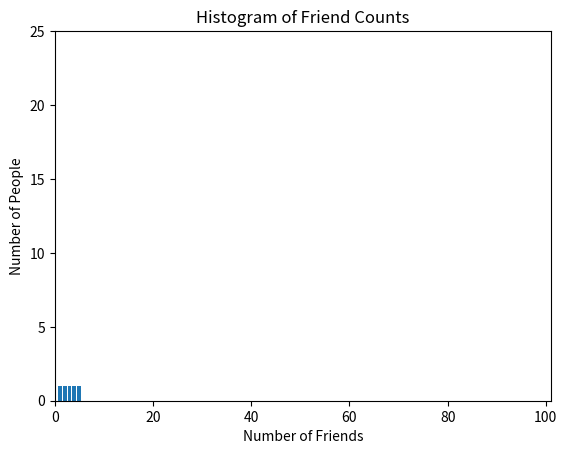

This chart was generated by the following Python code:
#! /usr/bin/env python
# -*- coding: utf-8 -*-
from __future__ import division
from collections import Counter
from matplotlib import pyplot as plt


num_friends = [1, 2, 3, 4, 5, 6]
# ……等等许多
friend_counts = Counter(num_friends)
xs = range(6)
ys = [friend_counts[x] for x in xs]
plt.bar(xs, ys)
plt.axis([0, 101, 0, 25])
plt.title("Histogram of Friend Counts")
plt.xlabel("Number of Friends")
plt.ylabel("Number of People")
plt.show()

num_points = len(num_friends)

largest_value = max(num_friends)
smallest_value = min(num_friends)
sorted_values = sorted(num_friends)
smallest_value = sorted_values[0] # 1
second_smallest_value = sorted_values[1] # 1
second_largest_value = sorted_values[-2] # 49



#均值
def mean(x):
    return sum(x) / len(x)

#中位数
def median(v):
    """finds the 'middle-most' value of v"""
    n = len(v)
    sorted_v = sorted(v)
    midpoint = n // 2
    if n % 2 == 1:
        # 如果是奇数， 返回中间值
        return sorted_v[midpoint]
    else:
        # 如果是偶数， 返回中间两个值的均值
        lo = midpoint - 1
        hi = midpoint
        return (sorted_v[lo] + sorted_v[hi]) / 2

#分位数：少于数据中特定百分比的一个值
def quantile(x, p):
    """returns the pth-percentile value in x"""
    p_index = int(p * len(x))
    return sorted(x)[p_index]

#众数
def mode(x):
    """returns a list, might be more than one mode"""
    counts = Counter(x)
    max_count = max(counts.values())
    return [x_i for x_i, count in counts.iteritems()
            if count == max_count]


# 极差， "range" 在Python中已经有特定的含义， 所以我们换一个不同的名字
def data_range(x):
    return max(x) - min(x)


# 方差
def de_mean(x):
    """translate x by subtracting its mean (so the result has mean 0)"""
    x_bar = mean(x)
    return [x_i - x_bar for x_i in x]

def sum_of_squares(x):
    return sum([i ** 2 for i in x])

def variance(x):
    """assumes x has at least two elements"""
    n = len(x)
    deviations = de_mean(x)
    return sum_of_squares(deviations) / (n - 1)

def standard_deviation(x):
    return math.sqrt(variance(x))


#一种更加稳健的方案是计算 75% 的分位数和 25% 的分位数之差：
def interquartile_range(x):
    return quantile(x, 0.75) - quantile(x, 0.25)

# 方差衡量了单个变量对均值的偏离程度，而协方差衡量了两个变量对均值的串联偏离程度
def dot(v, w):
    """v_1 * w_1 + ... + v_n * w_n"""
    return sum(v_i * w_i
    for v_i, w_i in zip(v, w))

# 如果向量 x 和向量 y
# 的对应元素同时大于它们自身序列的均值，或者同时小于它们自身序列的均值，那将为求
# 和贡献一个正值。如果其中一个元素大于自身的均值，而另一个小于自身的均值，那将为
# 求和贡献一个负值。因此，如果协方差是一个大的正数，就意味着如果 y 很大，那么 x 也
# 很大，或者如果 y 很小，那么 x 也很小。如果协方差为负而且绝对值很大，就意味着 x 和
# y 一个很大，而另一个很小。接近零的协方差意味着以上关系都不存在。
def covariance(x, y):
    n = len(x)
    return dot(de_mean(x), de_mean(y)) / (n - 1)

# 相关是更常受到重视的概念，它是由协方差除以两个变量的标准差
def correlation(x, y):
    stdev_x = standard_deviation(x)
    stdev_y = standard_deviation(y)
    if stdev_x > 0 and stdev_y > 0:
        return covariance(x, y) / stdev_x / stdev_y
    else:
        return 0